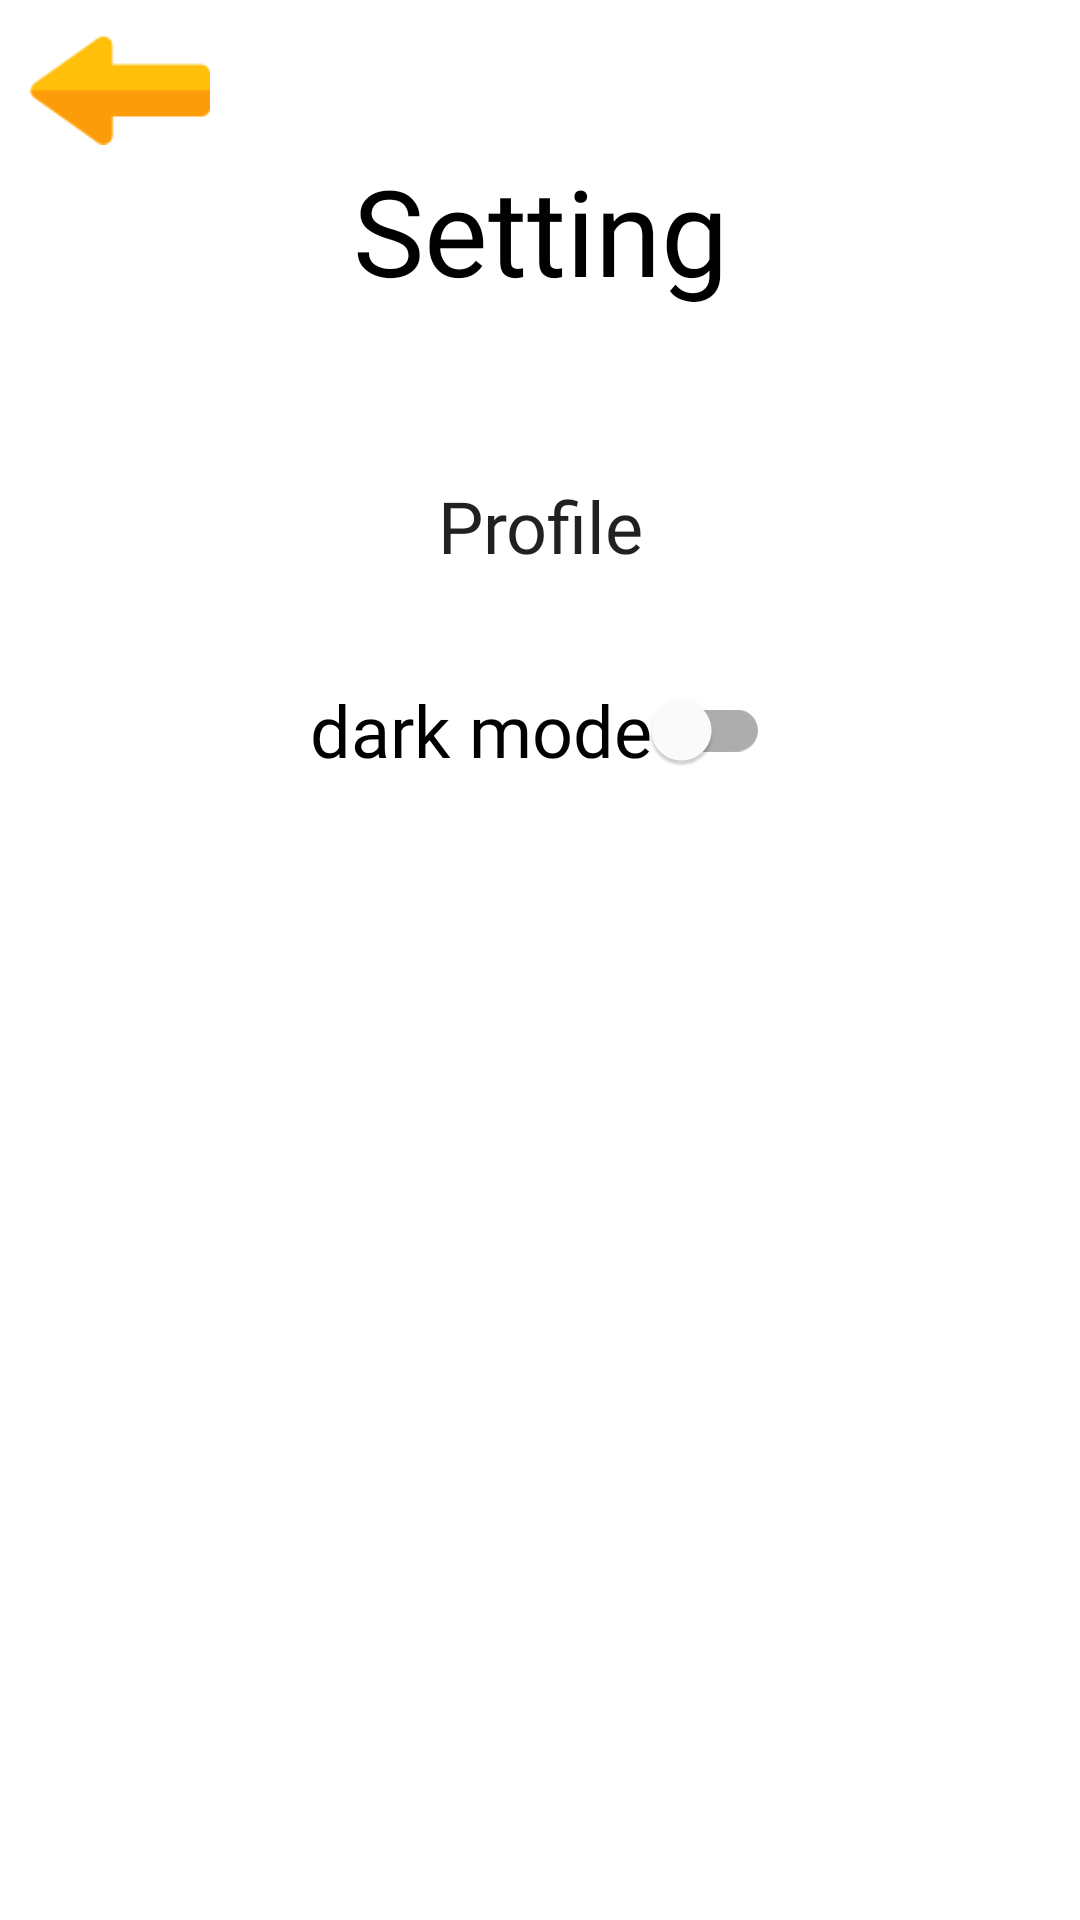

Android layout source for this screen:
<!-- AndroidManifest.xml: application theme Theme.RPSChallengeChapter4 -->
<!-- res/layout/activity_setting.xml -->
<?xml version="1.0" encoding="utf-8"?>
<layout xmlns:android="http://schemas.android.com/apk/res/android"
    xmlns:app="http://schemas.android.com/apk/res-auto"
    xmlns:tools="http://schemas.android.com/tools">

    <androidx.constraintlayout.widget.ConstraintLayout
        android:layout_width="match_parent"
        android:layout_height="match_parent"
        android:background="?backgroundColour"
        tools:context=".ui.setting.SettingActivity">

        <ImageView
            android:id="@+id/ivBackSetting"
            android:layout_width="60dp"
            android:layout_height="40dp"
            android:layout_marginStart="10dp"
            android:layout_marginTop="10dp"
            android:contentDescription="@string/app_name"
            android:src="@drawable/back"
            app:layout_constraintStart_toStartOf="parent"
            app:layout_constraintTop_toTopOf="parent" />

        <TextView
            android:id="@+id/tvSetting"
            android:layout_width="wrap_content"
            android:layout_height="wrap_content"
            android:layout_marginTop="50dp"
            android:fontFamily="@font/madeeta"
            android:text="@string/setting"
            android:textColor='?textColour'
            android:textSize="40sp"
            app:layout_constraintEnd_toEndOf="parent"
            app:layout_constraintStart_toStartOf="parent"
            app:layout_constraintTop_toTopOf="parent" />

        <androidx.appcompat.widget.AppCompatButton
            android:id="@+id/btnProfile"
            android:layout_width="0dp"
            android:layout_height="wrap_content"
            android:layout_marginTop="48dp"
            android:background="@drawable/rounded_border"
            android:backgroundTint="@color/menuColour"
            android:fontFamily="@font/madeeta"
            android:text="@string/profile"
            android:textAllCaps="false"
            android:textSize="24sp"
            app:layout_constraintEnd_toEndOf="@+id/switchDark"
            app:layout_constraintHorizontal_bias="0.5"
            app:layout_constraintStart_toStartOf="@+id/switchDark"
            app:layout_constraintTop_toBottomOf="@+id/tvSetting" />


        <com.google.android.material.switchmaterial.SwitchMaterial
            android:id="@+id/switchDark"
            style="@style/Font_Madeeta"
            android:layout_width="wrap_content"
            android:layout_height="wrap_content"
            android:layout_marginTop="20dp"
            android:text="dark mode"
            android:textColor='?textColour'
            android:textSize="24sp"
            app:layout_constraintEnd_toEndOf="parent"
            app:layout_constraintStart_toStartOf="parent"
            app:layout_constraintTop_toBottomOf="@id/btnProfile"
            tools:ignore="UseSwitchCompatOrMaterialXml" />

    </androidx.constraintlayout.widget.ConstraintLayout>
</layout>
<!-- resources referenced by this layout -->
<resources>
  <color name="menuColour">#C87BA2</color>
  <!-- drawable back: png bitmap (drawable-v24, 4105 bytes) -->
  <string name="app_name">Sciroper</string>
  <string name="profile">Profile</string>
  <string name="setting">Setting</string>
  <style name="Font_Madeeta" parent="Widget.AppCompat.CompoundButton.Switch">
          <item name="android:fontFamily">@font/madeeta</item>
  
      </style>
  <style name="Theme.RPSChallengeChapter4" parent="Theme.MaterialComponents.DayNight.NoActionBar">
          
          <item name="colorPrimary">@color/yellow</item>
          <item name="colorPrimaryVariant">@color/white</item>
          <item name="colorOnPrimary">@color/white</item>
          
          <item name="colorSecondary">@color/teal_200</item>
          <item name="colorSecondaryVariant">@color/teal_700</item>
          <item name="colorOnSecondary">@color/black</item>
          <item name="backgroundColor">@color/white</item>
          
          <item name="android:statusBarColor" tools:targetApi="l">?attr/colorPrimaryVariant</item>
          
          <item name="backgroundColour">@color/backgroundColourLight</item>
          <item name="textColour">@color/textColourLight</item>
      </style>
  <color name="yellow">#FDD835</color>
  <color name="white">#FFFFFFFF</color>
  <color name="teal_200">#FF03DAC5</color>
  <color name="teal_700">#FF018786</color>
  <color name="black">#FF000000</color>
  <color name="backgroundColourLight">#ffffff</color>
  <color name="textColourLight">#000000</color>
</resources>
